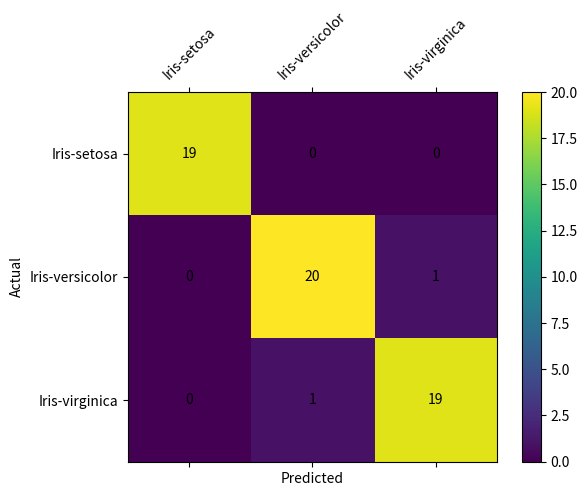

The script that saved this image:
import matplotlib.pyplot as plt
import numpy as np

# Assuming 'cm' is your confusion matrix as a numpy array
cm = np.array([[19, 0, 0],
               [0, 20, 1],
               [0, 1, 19]])

# Labels for the classes
class_labels = ['Iris-setosa', 'Iris-versicolor', 'Iris-virginica']

# Create a plot
fig, ax = plt.subplots()
cax = ax.matshow(cm, cmap='viridis')

# Add color bar for reference
plt.colorbar(cax)

# Set ticks and labels
ax.set_xticklabels([''] + class_labels)
ax.set_yticklabels([''] + class_labels)
ax.set_xlabel('Predicted')
ax.set_ylabel('Actual')

# Rotate the tick labels for better readability
plt.xticks(rotation=45)

# Add the numerical values inside the squares
for (i, j), val in np.ndenumerate(cm):
    ax.text(j, i, val, ha='center', va='center', color='black')

plt.show()
